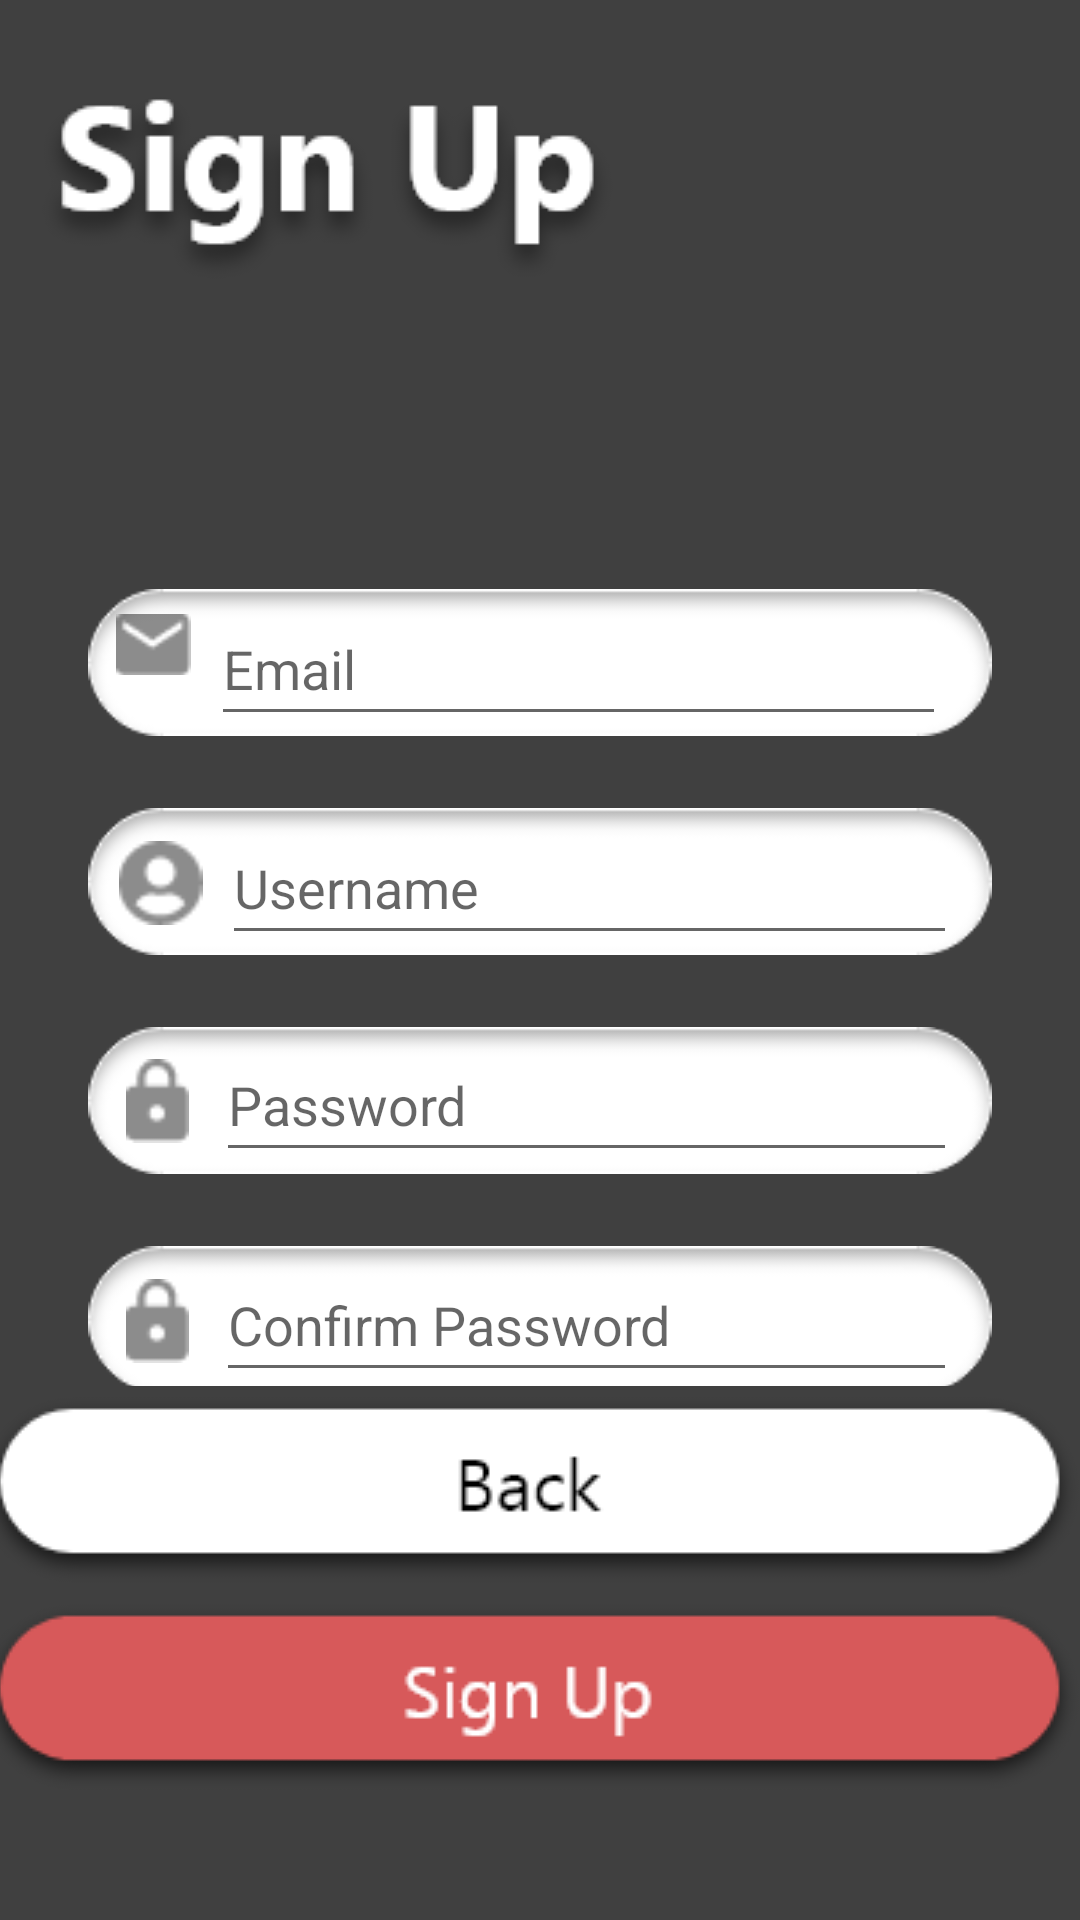

Android layout source for this screen:
<!-- AndroidManifest.xml: application theme Theme.MusicApp_Project -->
<!-- res/layout/activity_sign_up.xml -->
<?xml version="1.0" encoding="utf-8"?>
<androidx.constraintlayout.widget.ConstraintLayout xmlns:android="http://schemas.android.com/apk/res/android"
    xmlns:app="http://schemas.android.com/apk/res-auto"
    xmlns:tools="http://schemas.android.com/tools"
    android:layout_width="match_parent"
    android:layout_height="match_parent"
    android:background="@drawable/bg"
    tools:context=".SignUp">

    <ImageView
        android:id="@+id/imageView14"
        android:layout_width="342dp"
        android:layout_height="49dp"
        android:layout_marginTop="24dp"
        app:layout_constraintEnd_toEndOf="@+id/imageView10"
        app:layout_constraintHorizontal_bias="0.0"
        app:layout_constraintStart_toStartOf="@+id/imageView10"
        app:layout_constraintTop_toBottomOf="@+id/imageView10"
        app:srcCompat="@drawable/textbox" />

    <ImageView
        android:id="@+id/imageView15"
        android:layout_width="31dp"
        android:layout_height="28dp"
        android:layout_marginStart="24dp"
        app:layout_constraintBottom_toBottomOf="@+id/imageView14"
        app:layout_constraintEnd_toStartOf="@+id/txtConfirmPassword"
        app:layout_constraintStart_toStartOf="@+id/imageView14"
        app:layout_constraintTop_toTopOf="@+id/txtConfirmPassword"
        app:srcCompat="@drawable/lockicon" />

    <EditText
        android:id="@+id/txtConfirmPassword"
        android:layout_width="247dp"
        android:layout_height="48dp"
        android:layout_marginEnd="32dp"
        android:ems="10"
        android:hint="Confirm Password"
        android:inputType="textPassword"
        app:layout_constraintBottom_toBottomOf="@+id/imageView14"
        app:layout_constraintEnd_toEndOf="@+id/imageView14"
        app:layout_constraintTop_toTopOf="@+id/imageView14"
        app:layout_constraintVertical_bias="0.6" />

    <ImageButton
        android:id="@+id/btnSignUpBack"
        android:layout_width="418dp"
        android:layout_height="69dp"
        android:background="@drawable/bg"
        android:onClick="onClick"
        app:layout_constraintBottom_toTopOf="@+id/btnSignUp1"
        app:layout_constraintEnd_toEndOf="parent"
        app:layout_constraintHorizontal_bias="0.571"
        app:layout_constraintStart_toStartOf="parent"
        app:srcCompat="@drawable/backbtn" />

    <ImageButton
        android:id="@+id/btnSignUp1"
        android:layout_width="418dp"
        android:layout_height="69dp"
        android:layout_marginBottom="40dp"
        android:background="@drawable/bg"
        android:onClick="onClick"
        app:layout_constraintBottom_toBottomOf="parent"
        app:layout_constraintEnd_toEndOf="@+id/btnLoginBack"
        app:layout_constraintHorizontal_bias="0.0"
        app:layout_constraintStart_toStartOf="@+id/btnSignUpBack"
        app:layout_constraintTop_toBottomOf="@+id/btnLoginBack"
        app:layout_constraintVertical_bias="0.0"
        app:srcCompat="@drawable/signupred" />

    <ImageView
        android:id="@+id/imageView10"
        android:layout_width="342dp"
        android:layout_height="49dp"
        android:layout_marginTop="24dp"
        app:layout_constraintEnd_toEndOf="@+id/imageView9"
        app:layout_constraintHorizontal_bias="0.0"
        app:layout_constraintStart_toStartOf="@+id/imageView9"
        app:layout_constraintTop_toBottomOf="@+id/imageView9"
        app:srcCompat="@drawable/textbox" />

    <ImageView
        android:id="@+id/imageView9"
        android:layout_width="342dp"
        android:layout_height="49dp"
        android:layout_marginTop="24dp"
        app:layout_constraintEnd_toEndOf="@+id/imageView7"
        app:layout_constraintHorizontal_bias="0.492"
        app:layout_constraintStart_toStartOf="@+id/imageView7"
        app:layout_constraintTop_toBottomOf="@+id/imageView7"
        app:srcCompat="@drawable/textbox" />

    <EditText
        android:id="@+id/txtUsername"
        android:layout_width="245dp"
        android:layout_height="48dp"
        android:layout_marginEnd="32dp"
        android:ems="10"
        android:hint="Username"
        android:inputType="textEmailAddress"
        app:layout_constraintBottom_toBottomOf="@+id/imageView9"
        app:layout_constraintEnd_toEndOf="@+id/imageView9"
        app:layout_constraintTop_toTopOf="@+id/imageView9"
        app:layout_constraintVertical_bias="1.0" />

    <ImageView
        android:id="@+id/imageView8"
        android:layout_width="wrap_content"
        android:layout_height="wrap_content"
        app:layout_constraintBottom_toBottomOf="parent"
        app:layout_constraintEnd_toEndOf="parent"
        app:layout_constraintHorizontal_bias="0.06"
        app:layout_constraintStart_toStartOf="parent"
        app:layout_constraintTop_toTopOf="parent"
        app:layout_constraintVertical_bias="0.024"
        app:srcCompat="@drawable/signuptext" />

    <ImageView
        android:id="@+id/imageView7"
        android:layout_width="342dp"
        android:layout_height="49dp"
        android:layout_marginTop="100dp"
        app:layout_constraintBottom_toBottomOf="parent"
        app:layout_constraintEnd_toEndOf="parent"
        app:layout_constraintHorizontal_bias="0.507"
        app:layout_constraintStart_toStartOf="parent"
        app:layout_constraintTop_toBottomOf="@+id/imageView8"
        app:layout_constraintVertical_bias="0.0"
        app:srcCompat="@drawable/textbox" />

    <ImageView
        android:id="@+id/imageView11"
        android:layout_width="31dp"
        android:layout_height="28dp"
        android:layout_marginStart="24dp"
        app:layout_constraintBottom_toBottomOf="@+id/imageView10"
        app:layout_constraintEnd_toStartOf="@+id/txtPassword"
        app:layout_constraintStart_toStartOf="@+id/imageView10"
        app:layout_constraintTop_toTopOf="@+id/txtPassword"
        app:srcCompat="@drawable/lockicon" />

    <ImageView
        android:id="@+id/imageView16"
        android:layout_width="31dp"
        android:layout_height="28dp"
        android:layout_marginStart="24dp"
        app:layout_constraintBottom_toBottomOf="@+id/txtUsername"
        app:layout_constraintEnd_toStartOf="@+id/txtUsername"
        app:layout_constraintStart_toStartOf="@+id/imageView9"
        app:layout_constraintTop_toTopOf="@+id/txtUsername"
        app:srcCompat="@drawable/profileicon" />

    <ImageView
        android:id="@+id/imageView17"
        android:layout_width="25dp"
        android:layout_height="25dp"
        android:layout_marginStart="24dp"
        android:layout_marginTop="5dp"
        app:layout_constraintBottom_toBottomOf="@+id/imageView7"
        app:layout_constraintEnd_toStartOf="@+id/txtEmail"
        app:layout_constraintHorizontal_bias="0.454"
        app:layout_constraintStart_toStartOf="@+id/imageView7"
        app:layout_constraintTop_toTopOf="@+id/txtEmail"
        app:layout_constraintVertical_bias="0.0"
        app:srcCompat="@drawable/emailicon" />

    <EditText
        android:id="@+id/txtPassword"
        android:layout_width="247dp"
        android:layout_height="48dp"
        android:layout_marginEnd="32dp"
        android:ems="10"
        android:hint="Password"
        android:inputType="textPassword"
        app:layout_constraintBottom_toBottomOf="@+id/imageView10"
        app:layout_constraintEnd_toEndOf="@+id/imageView10"
        app:layout_constraintTop_toTopOf="@+id/imageView10"
        app:layout_constraintVertical_bias="0.2" />

    <EditText
        android:id="@+id/txtEmail"
        android:layout_width="245dp"
        android:layout_height="48dp"
        android:layout_marginEnd="28dp"
        android:ems="10"
        android:hint="Email"
        android:inputType="textEmailAddress"
        app:layout_constraintBottom_toBottomOf="@+id/imageView7"
        app:layout_constraintEnd_toEndOf="@+id/imageView7"
        app:layout_constraintHorizontal_bias="0.135"
        app:layout_constraintStart_toEndOf="@+id/imageView16"
        app:layout_constraintTop_toTopOf="@+id/imageView7"
        app:layout_constraintVertical_bias="1.0" />
</androidx.constraintlayout.widget.ConstraintLayout>
<!-- resources referenced by this layout -->
<resources>
  <!-- drawable backbtn: png bitmap (drawable, 4568 bytes) -->
  <!-- drawable bg: png bitmap (drawable, 7208 bytes) -->
  <!-- drawable emailicon: png bitmap (drawable, 354 bytes) -->
  <!-- drawable lockicon: png bitmap (drawable, 364 bytes) -->
  <!-- drawable profileicon: png bitmap (drawable, 519 bytes) -->
  <!-- drawable signupred: png bitmap (drawable, 4879 bytes) -->
  <!-- drawable signuptext: png bitmap (drawable, 8862 bytes) -->
  <!-- drawable textbox: png bitmap (drawable, 3042 bytes) -->
  <style name="Theme.MusicApp_Project" parent="Theme.MaterialComponents.DayNight.NoActionBar">
          
          <item name="colorPrimary">@color/purple_500</item>
          <item name="colorPrimaryVariant">@color/purple_700</item>
          <item name="colorOnPrimary">@color/white</item>
          
          <item name="colorSecondary">@color/teal_200</item>
          <item name="colorSecondaryVariant">@color/teal_700</item>
          <item name="colorOnSecondary">@color/black</item>
          
          <item name="android:statusBarColor" tools:targetApi="l">?attr/colorPrimaryVariant</item>
          
      </style>
  <color name="purple_500">#FF6200EE</color>
  <color name="purple_700">#FF3700B3</color>
  <color name="white">#FFFFFFFF</color>
  <color name="teal_200">#FF03DAC5</color>
  <color name="teal_700">#FF018786</color>
  <color name="black">#FF000000</color>
</resources>
